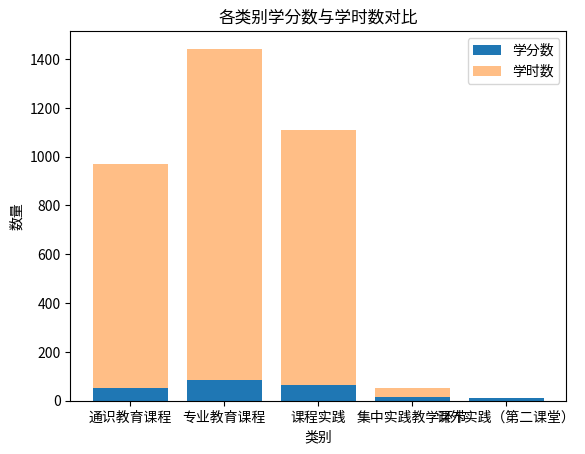
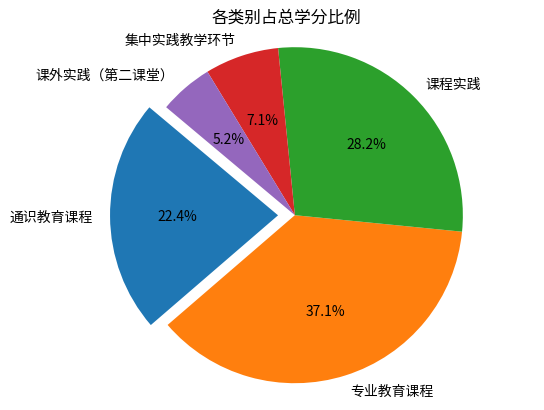
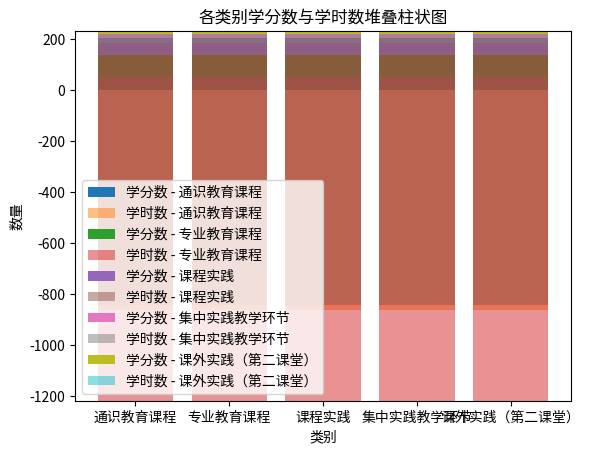

Source code (Python) for these figures, in order:
import matplotlib.pyplot as plt
import numpy as np

# 数据提取和准备
categories = ['通识教育课程', '专业教育课程', '课程实践', '集中实践教学环节', '课外实践（第二课堂）']
total_credits = [52, 86, 65.25, 16.5, 12]
total_hours = [916, 1356, 1044, 35, 0]  # 课外实践（第二课堂）的小时数未给出，这里设为0

# 创建柱状图
fig, ax = plt.subplots()
ax.bar(categories, total_credits, label='学分数')
ax.bar(categories, total_hours, bottom=total_credits, label='学时数', alpha=0.5)
ax.set_xlabel('类别')
ax.set_ylabel('数量')
ax.set_title('各类别学分数与学时数对比')
ax.legend()
plt.show()

# 创建饼图
fig, ax = plt.subplots()
sizes = [52, 86, 65.25, 16.5, 12]
labels = categories
explode = (0.1, 0, 0, 0, 0)  # 将通识教育课程稍微“爆炸”出来
ax.pie(sizes, explode=explode, labels=labels, autopct='%1.1f%%', startangle=140)
ax.axis('equal')  # Equal aspect ratio ensures that pie is drawn as a circle.
plt.title('各类别占总学分比例')
plt.show()

# 创建堆叠柱状图
fig, ax = plt.subplots()
bottom = np.zeros(len(categories))
for i, (credits, hours) in enumerate(zip(total_credits, total_hours)):
    ax.bar(categories, credits, bottom=bottom, label=f'学分数 - {categories[i]}')
    bottom += credits
    ax.bar(categories, hours, bottom=bottom - hours, label=f'学时数 - {categories[i]}', alpha=0.5)
ax.set_xlabel('类别')
ax.set_ylabel('数量')
ax.set_title('各类别学分数与学时数堆叠柱状图')
ax.legend()
plt.show()